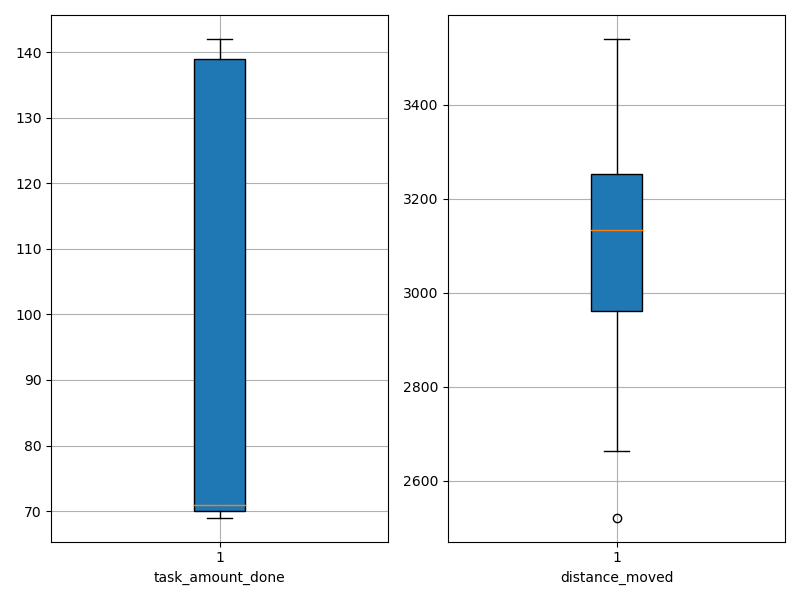

Source data for this figure (header and first rows):
agent_id, task_amount_done, distance_moved
0, 70.0, 3341
1, 141.0, 2960
2, 70.0, 3091
3, 141.0, 2664
4, 69.0, 2832
5, 70.0, 3431
6, 71.0, 3271
7, 138.0, 2521
8, 140.0, 3089
9, 69.0, 3217
10, 138.0, 2960
11, 69.0, 3230
12, 140.0, 2877
13, 71.0, 3132
14, 70.0, 3058
15, 70.0, 2736
16, 71.0, 3225
17, 71.0, 3132
18, 70.0, 3391
19, 139.0, 3120
20, 138.0, 3032
21, 70.0, 3114
22, 69.0, 3210
23, 71.0, 3353
24, 71.0, 3540
25, 139.0, 2791
26, 142.0, 3205
27, 140.0, 3122
28, 70.0, 3087
29, 139.0, 2910
30, 141.0, 2816
31, 71.0, 3519
32, 69.0, 3446
33, 69.0, 3477
34, 70.0, 3206
35, 140.0, 2921
36, 71.0, 3246
37, 71.0, 3272
38, 71.0, 3174
39, 70.0, 3207
